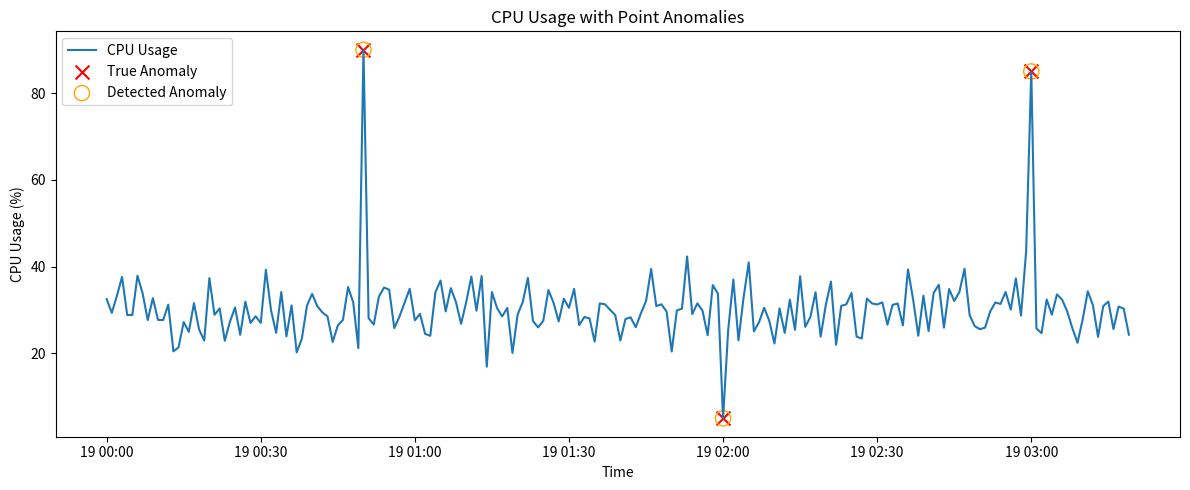

Here is the Python script that generated this plot:
import numpy as np
import pandas as pd
import matplotlib.pyplot as plt

# 1. 生成模拟CPU使用率数据
np.random.seed(42)
n_points = 200
timestamps = pd.date_range('2025-06-19', periods=n_points, freq='min')

# loc: 分布的均值(mean)，表示 CPU 使用率的平均水平为 30%
# scale: 分布的标准差(std)，表示 CPU 使用率的波动范围
# size: 生成的样本数量
# 正常波动在20~40之间
cpu_usage = np.random.normal(loc=30, scale=5, size=n_points)

# 2. 插入3个异常点
anomaly_indices = [50, 120, 180]
cpu_usage[anomaly_indices] = [90, 5, 85]  # 明显异常, 超出标准差

# 3. 构建DataFrame
df = pd.DataFrame({
    'timestamp': timestamps,
    'cpu_usage': cpu_usage,
    'is_anomaly': 0
})
df.loc[anomaly_indices, 'is_anomaly'] = 1

# 4. 用Z-score检测异常
mean = df['cpu_usage'].mean()
std = df['cpu_usage'].std()
z_scores = np.abs((df['cpu_usage'] - mean) / std)
threshold = 3  # 通常3倍标准差
df['detected_anomaly'] = (z_scores > threshold).astype(int)

# 5. 可视化
plt.figure(figsize=(12, 5))
plt.plot(df['timestamp'], df['cpu_usage'], label='CPU Usage')
plt.scatter(df.loc[df['is_anomaly']==1, 'timestamp'], 
            df.loc[df['is_anomaly']==1, 'cpu_usage'], 
            color='red', label='True Anomaly', marker='x', s=100)
plt.scatter(df.loc[df['detected_anomaly']==1, 'timestamp'], 
            df.loc[df['detected_anomaly']==1, 'cpu_usage'], 
            color='orange', label='Detected Anomaly', marker='o', facecolors='none', s=120)
plt.xlabel('Time')
plt.ylabel('CPU Usage (%)')
plt.title('CPU Usage with Point Anomalies')
plt.legend()
plt.tight_layout()
plt.show()
